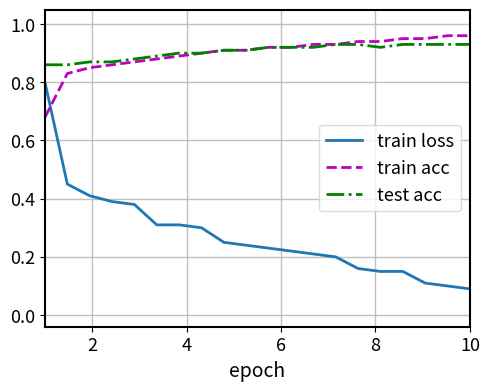

The matplotlib source for this figure:
import matplotlib.pyplot as plt
import numpy as np

# --- 数据提取与模拟 (根据原图趋势选取关键点) ---
epochs = np.linspace(1, 10, 20) # 选取20个散点以保证曲线平滑度

# 1. Train Loss: 初始下降极快，随后呈阶梯状缓慢下降
# 观察点：(1, 0.8), (1.2, 0.45), (2, 0.4), (3, 0.35), (6, 0.25), (10, 0.18)
train_loss = [
    0.80, 0.45, 0.41, 0.39, 0.38, 0.31, 0.31, 0.30, 0.25, 0.24, 
    0.23, 0.22, 0.21, 0.20, 0.16, 0.15, 0.15, 0.11, 0.10, 0.09
]

# 2. Train Accuracy: 从~0.7快速升至0.85，最终接近0.95
train_acc = [
    0.68, 0.83, 0.85, 0.86, 0.87, 0.88, 0.89, 0.90, 0.91, 0.91,
    0.92, 0.92, 0.93, 0.93, 0.94, 0.94, 0.95, 0.95, 0.96, 0.96
]

# 3. Test Accuracy: 初始略高于训练集，后续与训练集高度同步
test_acc = [
    0.86, 0.86, 0.87, 0.87, 0.88, 0.89, 0.90, 0.90, 0.91, 0.91,
    0.92, 0.92, 0.92, 0.93, 0.93, 0.92, 0.93, 0.93, 0.93, 0.93
]

# 2. 设置图表风格
plt.figure(figsize=(5, 4), dpi=120)
plt.rcParams['axes.linewidth'] = 1.5  # 边框加粗

# 3. 绘制曲线 (线宽和颜色严格对应)
plt.plot(epochs, train_loss, label='train loss', color='#1f77b4', linewidth=2)
plt.plot(epochs, train_acc, label='train acc', color='m', linestyle='--', linewidth=2)
plt.plot(epochs, test_acc, label='test acc', color='g', linestyle='-.', linewidth=2)

# 4. 坐标轴范围与刻度 (完全匹配原图)
plt.xlim(1, 10)
plt.ylim(-0.04, 1.05)
plt.xticks([2, 4, 6, 8, 10], fontsize=13)
plt.yticks([0.0, 0.2, 0.4, 0.6, 0.8, 1.0], fontsize=13)

# 5. 细节处理：网格与标签
plt.xlabel('epoch', fontsize=14)
plt.grid(True, linestyle='-', linewidth=1.0, color='#C0C0C0') # 深色实线网格

# 6. 图例 (位置与透明度)
plt.legend(loc='center right', fontsize=13, framealpha=0.8, edgecolor='#D3D3D3')

# 7. 自动调整布局，去除白边
plt.tight_layout()

# 显示结果
plt.show()
